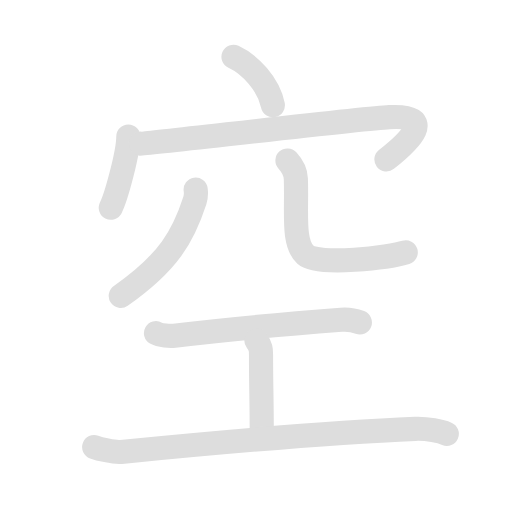
t = 0.00 s
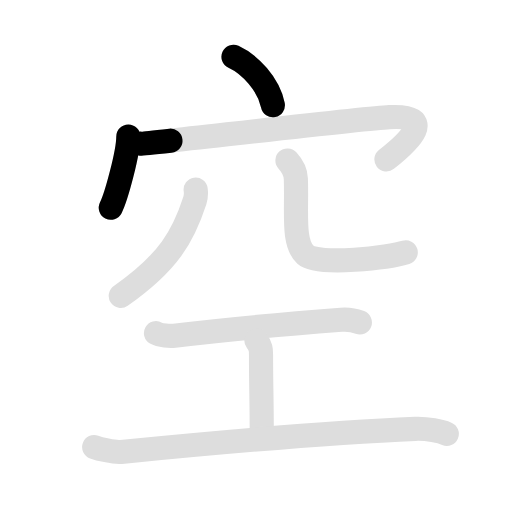
t = 1.88 s
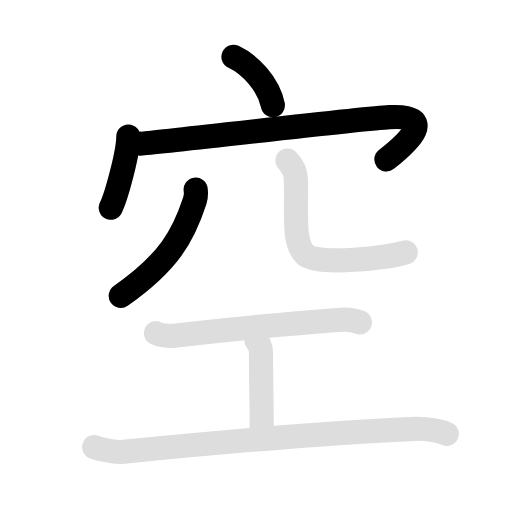
t = 3.75 s
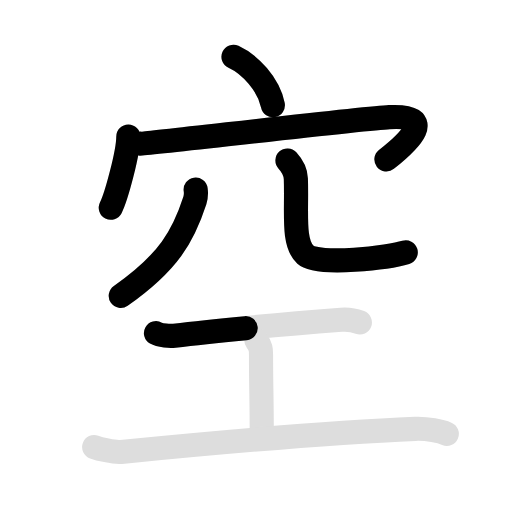
t = 5.63 s
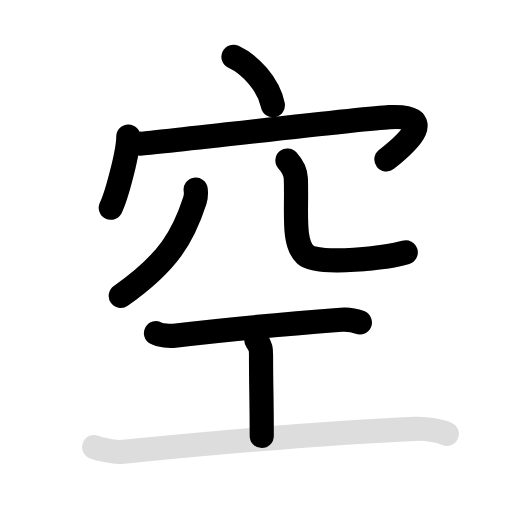
t = 7.40 s
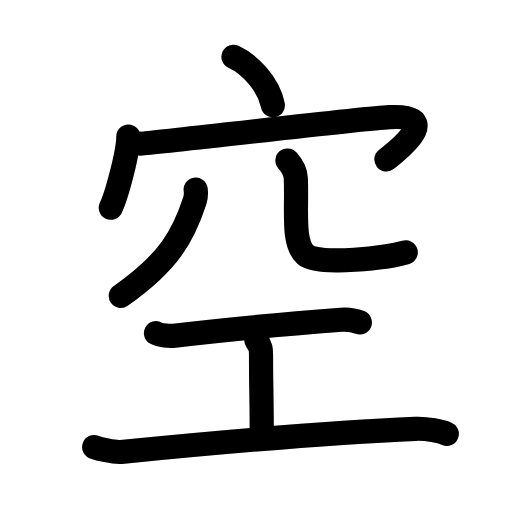
t = 9.30 s

The animated SVG that drew these frames (rendered in a browser with its animation timeline set to each time). Animation: 16 SMIL elements (animate=9,set=7); one cycle of 9.30 s, repeats indefinitely.

<svg id="kvg-07a7a-Kaisho" class="kanjivg" viewBox="0 0 106 106" width="106" height="106" xmlns="http://www.w3.org/2000/svg" xmlns:xlink="http://www.w3.org/1999/xlink" xml:space="preserve" version="1.1" baseProfile="full"><defs><style type="text/css">path.black{fill:none;stroke:black;stroke-width:5;stroke-linecap:round;stroke-linejoin:round;}path.grey{fill:none;stroke:#ddd;stroke-width:5;stroke-linecap:round;stroke-linejoin:round;}path.stroke{fill:none;stroke:black;stroke-width:5;stroke-linecap:round;stroke-linejoin:round;}text{font-size:16px;font-family:Segoe UI Symbol,Cambria Math,DejaVu Sans,Symbola,Quivira,STIX,Code2000;-webkit-touch-callout:none;cursor:pointer;-webkit-user-select:none;-khtml-user-select:none;-moz-user-select:none;-ms-user-select:none;user-select: none;}text:hover{color:#777;}#reset{font-weight:bold;}</style><marker id="markerStart" markerWidth="8" markerHeight="8" style="overflow:visible;"><circle cx="0" cy="0" r="1.5" style="stroke:none;fill:red;fill-opacity:0.5;"/></marker><marker id="markerEnd" style="overflow:visible;"><circle cx="0" cy="0" r="0.8" style="stroke:none;fill:blue;fill-opacity:0.5;"><animate attributeName="opacity" from="1" to="0" dur="3s" repeatCount="indefinite" /></circle></marker></defs><path d="M48.34,11.75c3.39,1.55,7.28,5.69,8.15,10.03" class="grey" /><path d="M26.57,28.25c0,3.34-2.5,12.52-3.63,14.75" class="grey" /><path d="M29.15,29.75c0.97,0.08,45.48-5.2,51.45-5.5c9.9-0.5,4.15,5-0.6,8.75" class="grey" /><path d="M40.51,39.25c0.08,0.56,0.09,1.44-0.17,2.26C38,48.73,35,54.25,25,61.25" class="grey" /><path d="M59.51,33.22c0.94,1.02,1.68,2.22,1.74,3.78c0.25,7-0.75,13.25,2,15.75c2.63,2.39,17.5,0.5,20.75-0.5" class="grey" /><path d="M32.29,68.97c0.91,0.52,2.89,0.64,3.82,0.53c8.39-1,24.14-2.5,34.53-3.29c1.41-0.11,2.69,0.1,3.86,0.54" class="grey" /><path d="M53.08,70.45c0.96,1.25,0.96,2,0.96,3c0,7,0.15,8.8,0.15,16.8" class="grey" /><path d="M19.5,92.55c0.89,0.32,4.06,1.15,5.56,1.01c13.19-1.3,43.19-4.05,60.94-4.78c2.41-0.1,5.3,0.53,6.5,1.03" class="grey" /><path d="M48.34,11.75c3.39,1.55,7.28,5.69,8.15,10.03" class="stroke" stroke-dasharray="150"><animate attributeName="stroke-dashoffset" from="150" to="0" dur="1.8s" begin="0.0s" fill="freeze" /></path><path d="M26.57,28.25c0,3.34-2.5,12.52-3.63,14.75" class="stroke" stroke-dasharray="150"><set attributeName="opacity" to="0" dur="0.9s" /><animate attributeName="stroke-dashoffset" from="150" to="0" dur="1.8s" begin="0.9s" fill="freeze" /></path><path d="M29.15,29.75c0.97,0.08,45.48-5.2,51.45-5.5c9.9-0.5,4.15,5-0.6,8.75" class="stroke" stroke-dasharray="150"><set attributeName="opacity" to="0" dur="1.8s" /><animate attributeName="stroke-dashoffset" from="150" to="0" dur="1.8s" begin="1.8s" fill="freeze" /></path><path d="M40.51,39.25c0.08,0.56,0.09,1.44-0.17,2.26C38,48.73,35,54.25,25,61.25" class="stroke" stroke-dasharray="150"><set attributeName="opacity" to="0" dur="3.3s" /><animate attributeName="stroke-dashoffset" from="150" to="0" dur="1.8s" begin="3.3s" fill="freeze" /></path><path d="M59.51,33.22c0.94,1.02,1.68,2.22,1.74,3.78c0.25,7-0.75,13.25,2,15.75c2.63,2.39,17.5,0.5,20.75-0.5" class="stroke" stroke-dasharray="150"><set attributeName="opacity" to="0" dur="4.3s" /><animate attributeName="stroke-dashoffset" from="150" to="0" dur="1.8s" begin="4.3s" fill="freeze" /></path><path d="M32.29,68.97c0.91,0.52,2.89,0.64,3.82,0.53c8.39-1,24.14-2.5,34.53-3.29c1.41-0.11,2.69,0.1,3.86,0.54" class="stroke" stroke-dasharray="150"><set attributeName="opacity" to="0" dur="5.4s" /><animate attributeName="stroke-dashoffset" from="150" to="0" dur="1.8s" begin="5.4s" fill="freeze" /></path><path d="M53.08,70.45c0.96,1.25,0.96,2,0.96,3c0,7,0.15,8.8,0.15,16.8" class="stroke" stroke-dasharray="150"><set attributeName="opacity" to="0" dur="6.5s" /><animate attributeName="stroke-dashoffset" from="150" to="0" dur="1.8s" begin="6.5s" fill="freeze" /></path><path d="M19.5,92.55c0.89,0.32,4.06,1.15,5.56,1.01c13.19-1.3,43.19-4.05,60.94-4.78c2.41-0.1,5.3,0.53,6.5,1.03" class="stroke" stroke-dasharray="150"><set attributeName="opacity" to="0" dur="7.5s" /><animate attributeName="stroke-dashoffset" from="150" to="0" dur="1.8s" begin="7.5s" fill="freeze" /></path></svg>
